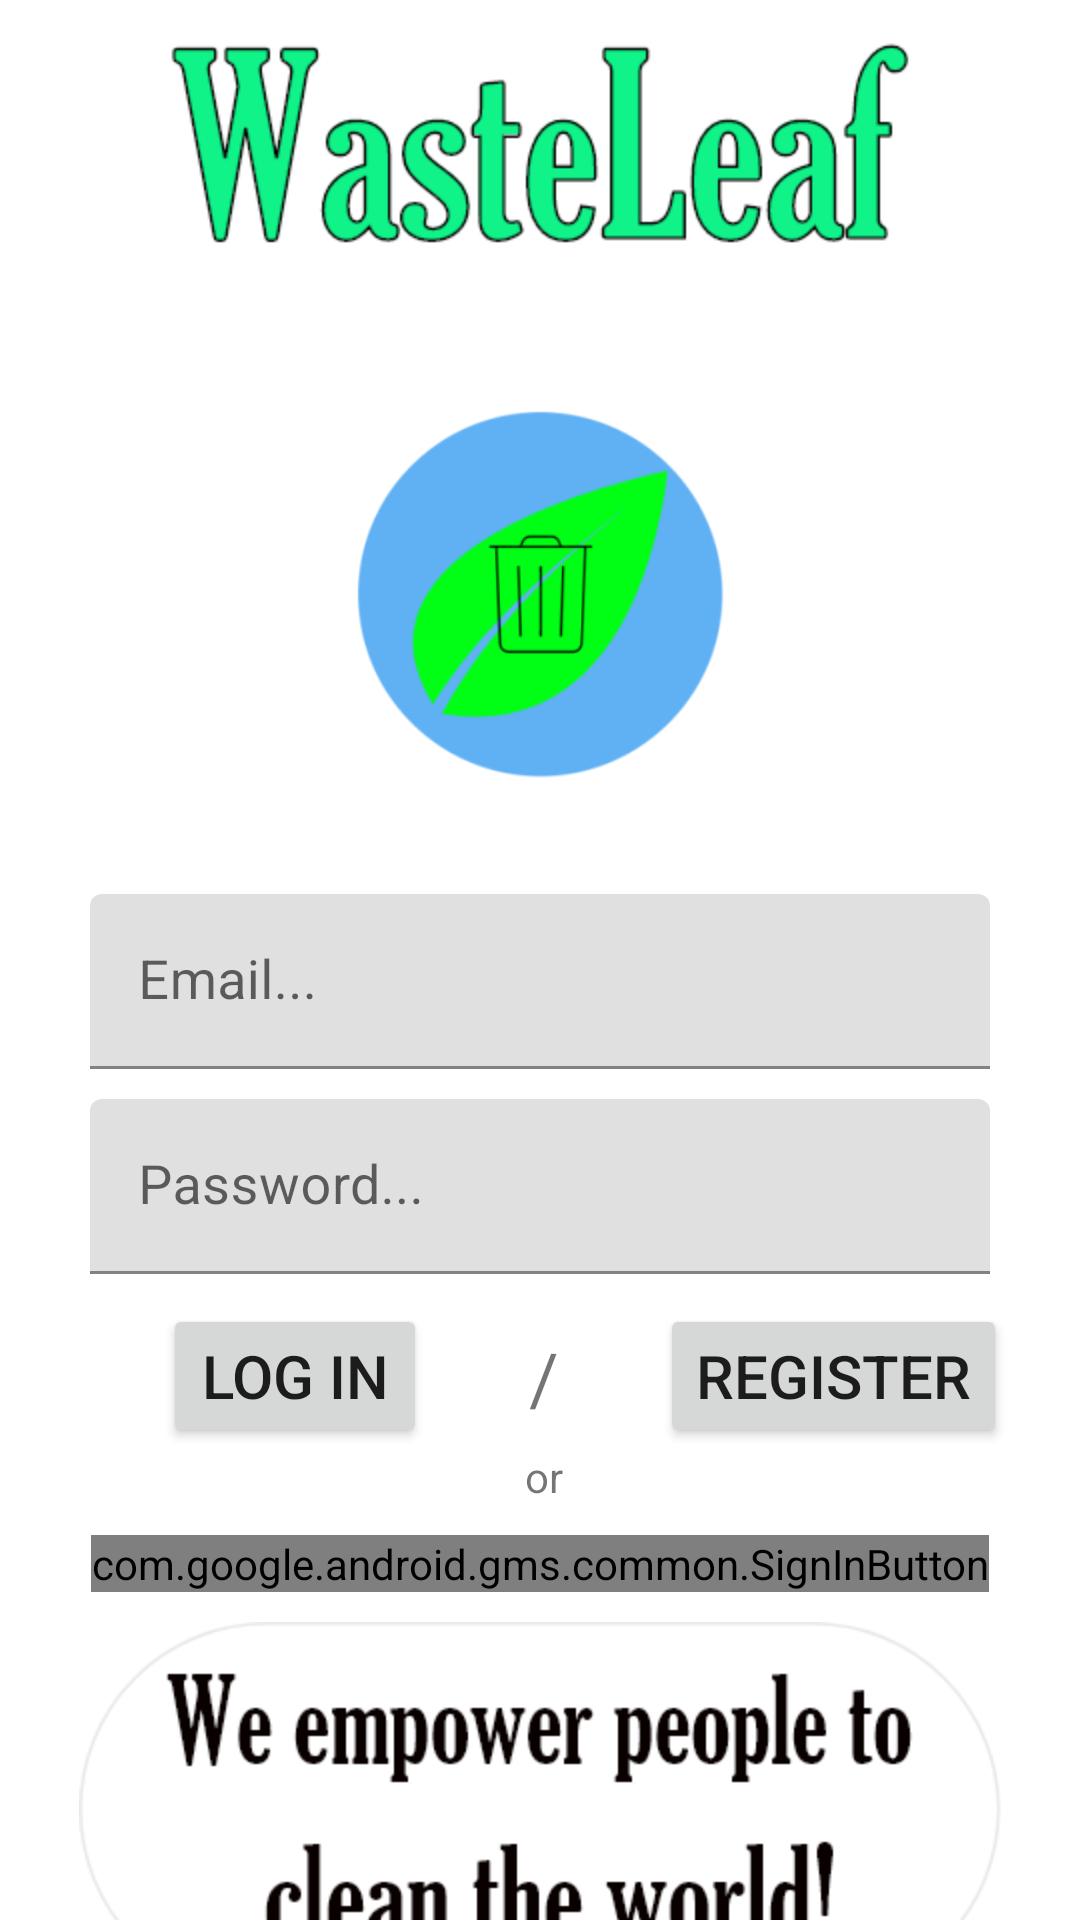

Android layout source for this screen:
<!-- AndroidManifest.xml: application theme Theme.WasteLeaf_Android -->
<!-- res/layout/activity_login.xml -->
<?xml version="1.0" encoding="utf-8"?>
<androidx.constraintlayout.widget.ConstraintLayout xmlns:android="http://schemas.android.com/apk/res/android"
    xmlns:app="http://schemas.android.com/apk/res-auto"
    xmlns:tools="http://schemas.android.com/tools"
    android:layout_width="match_parent"
    android:layout_height="match_parent"
    tools:context=".login.LoginActivity">

    <com.google.android.material.textfield.TextInputLayout
        android:id="@+id/emailInputLayout"
        android:layout_width="match_parent"
        android:layout_height="wrap_content"
        android:paddingLeft="30dp"
        android:paddingRight="30dp"
        app:layout_constraintEnd_toEndOf="parent"
        app:layout_constraintStart_toStartOf="parent"
        app:layout_constraintTop_toBottomOf="@+id/imageView15">

        <com.google.android.material.textfield.TextInputEditText
            android:id="@+id/emailInputLogin"
            android:layout_width="match_parent"
            android:layout_height="wrap_content"
            android:hint="@string/email"
            android:textSize="18sp" />
    </com.google.android.material.textfield.TextInputLayout>

    <com.google.android.material.textfield.TextInputLayout
        android:id="@+id/passwordInputLayout"
        android:layout_width="match_parent"
        android:layout_height="wrap_content"
        android:layout_marginTop="10dp"
        android:paddingLeft="30dp"
        android:paddingRight="30dp"
        app:layout_constraintEnd_toEndOf="parent"
        app:layout_constraintStart_toStartOf="parent"
        app:layout_constraintTop_toBottomOf="@+id/emailInputLayout">

        <EditText
            android:id="@+id/passwordInputLogin"
            android:layout_width="match_parent"
            android:layout_height="wrap_content"
            android:layout_weight="1"
            android:ems="10"
            android:hint="@string/password"
            android:importantForAutofill="no"
            android:inputType="textPassword"
            android:textSize="18sp" />
    </com.google.android.material.textfield.TextInputLayout>

    <Button
        android:id="@+id/loginButton"
        android:layout_width="wrap_content"
        android:layout_height="wrap_content"
        android:layout_marginTop="10dp"
        android:text="@string/log_in"
        android:textSize="20sp"
        app:layout_constraintEnd_toEndOf="parent"
        app:layout_constraintHorizontal_bias="0.2"
        app:layout_constraintStart_toStartOf="parent"
        app:layout_constraintTop_toBottomOf="@+id/passwordInputLayout" />

    <TextView
        android:id="@+id/slashText"
        android:layout_width="wrap_content"
        android:layout_height="wrap_content"
        android:layout_marginTop="18dp"
        android:text="@string/slash"
        android:textSize="24sp"
        app:layout_constraintEnd_toStartOf="@+id/registerButton"
        app:layout_constraintStart_toEndOf="@+id/loginButton"
        app:layout_constraintTop_toBottomOf="@+id/passwordInputLayout" />

    <Button
        android:id="@+id/registerButton"
        android:layout_width="wrap_content"
        android:layout_height="wrap_content"
        android:layout_marginTop="10dp"
        android:text="@string/register"
        android:textSize="20sp"
        app:layout_constraintEnd_toEndOf="parent"
        app:layout_constraintHorizontal_bias="0.9"
        app:layout_constraintStart_toStartOf="parent"
        app:layout_constraintTop_toBottomOf="@+id/passwordInputLayout" />

    <TextView
        android:id="@+id/orText"
        android:layout_width="wrap_content"
        android:layout_height="wrap_content"
        android:text="@string/or"
        app:layout_constraintEnd_toStartOf="@+id/registerButton"
        app:layout_constraintStart_toEndOf="@+id/loginButton"
        app:layout_constraintTop_toBottomOf="@+id/loginButton" />

    <com.google.android.gms.common.SignInButton
        android:id="@+id/googleSigninButton"
        android:layout_width="wrap_content"
        android:layout_height="wrap_content"
        android:layout_marginTop="10dp"
        app:layout_constraintEnd_toEndOf="parent"
        app:layout_constraintHorizontal_bias="0.5"
        app:layout_constraintStart_toStartOf="parent"
        app:layout_constraintTop_toBottomOf="@+id/orText">

    </com.google.android.gms.common.SignInButton>

    <ImageView
        android:id="@+id/imageView14"
        android:layout_width="wrap_content"
        android:layout_height="wrap_content"
        app:layout_constraintEnd_toEndOf="parent"
        app:layout_constraintStart_toStartOf="parent"
        app:layout_constraintTop_toTopOf="parent"
        app:srcCompat="@drawable/wasteleaf" />

    <ImageView
        android:id="@+id/imageView15"
        android:layout_width="200dp"
        android:layout_height="200dp"
        app:layout_constraintEnd_toEndOf="parent"
        app:layout_constraintStart_toStartOf="parent"
        app:layout_constraintTop_toBottomOf="@+id/imageView14"
        app:srcCompat="@drawable/logo_wasteleaf" />

    <ImageView
        android:id="@+id/imageView17"
        android:layout_width="wrap_content"
        android:layout_height="wrap_content"
        android:layout_marginTop="10dp"
        app:layout_constraintEnd_toEndOf="parent"
        app:layout_constraintStart_toStartOf="parent"
        app:layout_constraintTop_toBottomOf="@+id/googleSigninButton"
        app:srcCompat="@drawable/rectangle_209" />

    <ImageView
        android:id="@+id/imageView18"
        android:layout_width="wrap_content"
        android:layout_height="wrap_content"
        app:layout_constraintBottom_toTopOf="@+id/imageView20"
        app:layout_constraintEnd_toEndOf="@+id/imageView17"
        app:layout_constraintHorizontal_bias="0.5"
        app:layout_constraintStart_toStartOf="@+id/imageView17"
        app:layout_constraintTop_toTopOf="@+id/imageView17"
        app:srcCompat="@drawable/we_empower_people_to" />

    <ImageView
        android:id="@+id/imageView20"
        android:layout_width="wrap_content"
        android:layout_height="wrap_content"
        app:layout_constraintBottom_toBottomOf="@+id/imageView17"
        app:layout_constraintEnd_toEndOf="@+id/imageView17"
        app:layout_constraintHorizontal_bias="0.5"
        app:layout_constraintStart_toStartOf="@+id/imageView17"
        app:layout_constraintTop_toBottomOf="@+id/imageView18"
        app:srcCompat="@drawable/clean_the_world_" />

</androidx.constraintlayout.widget.ConstraintLayout>
<!-- resources referenced by this layout -->
<resources>
  <!-- drawable clean_the_world_: png bitmap (drawable-hdpi, 4414 bytes) -->
  <!-- drawable logo_wasteleaf: png bitmap (drawable-hdpi, 40761 bytes) -->
  <!-- drawable rectangle_209: png bitmap (drawable-hdpi, 7202 bytes) -->
  <!-- drawable wasteleaf: png bitmap (drawable-hdpi, 16412 bytes) -->
  <!-- drawable we_empower_people_to: png bitmap (drawable-hdpi, 5390 bytes) -->
  <string name="email">Email...</string>
  <string name="log_in">Log in</string>
  <string name="or">or</string>
  <string name="password">Password...</string>
  <string name="register">REGISTER</string>
  <string name="slash">/</string>
  <style name="Theme.WasteLeaf_Android" parent="Theme.MaterialComponents.Light.NoActionBar">
          
          <item name="colorPrimary">@color/light_green</item>
          <item name="colorPrimaryVariant">@color/purple_700</item>
          <item name="colorOnPrimary">@color/white</item>
          
          <item name="colorSecondary">@color/teal_200</item>
          <item name="colorSecondaryVariant">@color/teal_700</item>
          <item name="colorOnSecondary">@color/black</item>
          
          <item name="android:statusBarColor">@color/blue_background</item>
      </style>
  <color name="light_green">#FF86D687</color>
  <color name="purple_700">#FF3700B3</color>
  <color name="white">#FFFFFFFF</color>
  <color name="teal_200">#FF03DAC5</color>
  <color name="teal_700">#FF018786</color>
  <color name="black">#FF000000</color>
  <color name="blue_background">#0FCCF3</color>
</resources>
